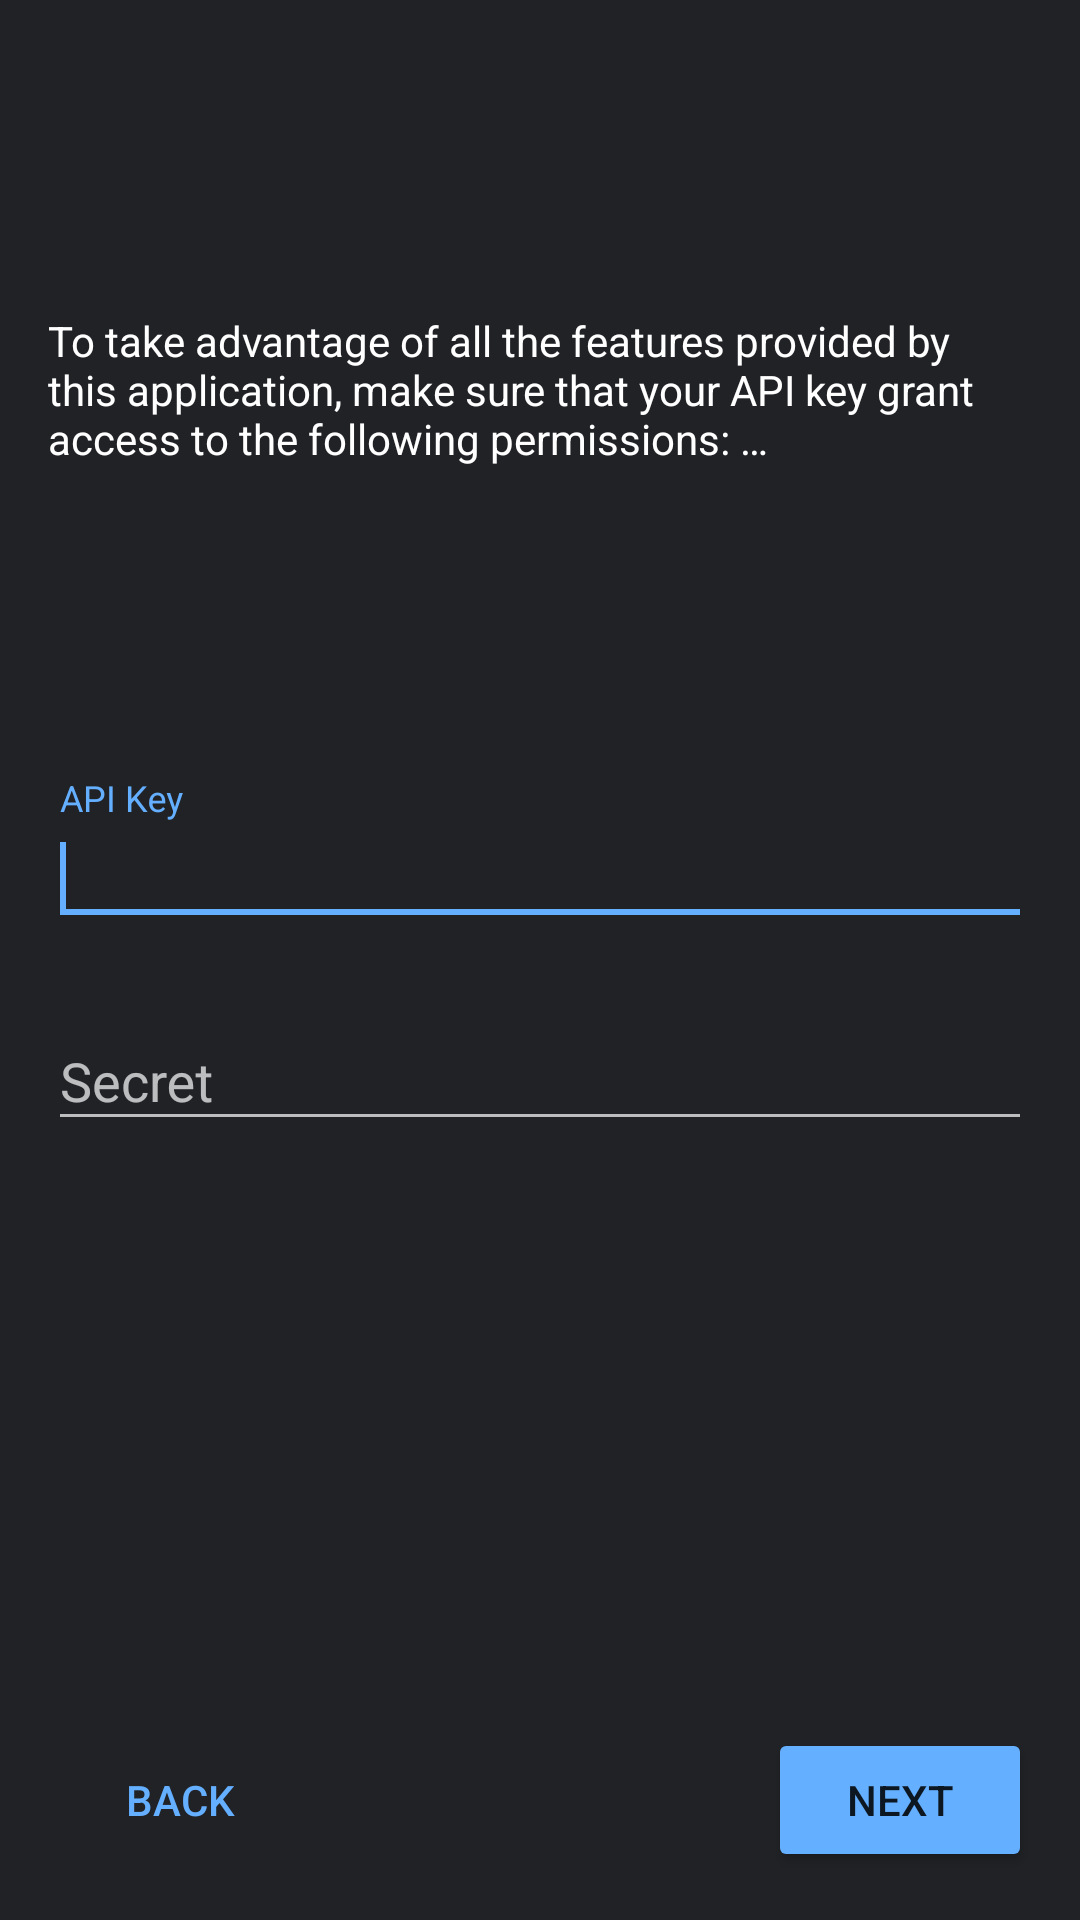

Reconstruct the res/layout file that produces this screen, plus the resources it refers to.
<!-- AndroidManifest.xml: application theme AppTheme -->
<!-- res/layout/fragment_add_account_api_key.xml -->
<?xml version="1.0" encoding="utf-8"?>
<android.support.v4.widget.NestedScrollView xmlns:android="http://schemas.android.com/apk/res/android"
	xmlns:app="http://schemas.android.com/apk/res-auto"
	xmlns:tools="http://schemas.android.com/tools"
	android:id="@+id/add_account_api_key"
	android:layout_width="match_parent"
	android:layout_height="match_parent"
	android:fillViewport="true"
	tools:context=".fragment.AddAccountApiKeyFragment">

	<android.support.constraint.ConstraintLayout
		android:layout_width="match_parent"
		android:layout_height="wrap_content">

		<android.support.constraint.Guideline
			android:id="@+id/guideline"
			android:layout_width="wrap_content"
			android:layout_height="wrap_content"
			android:orientation="horizontal"
			app:layout_constraintGuide_percent="0.5" />

		<TextView
			android:id="@+id/information"
			android:layout_width="0dp"
			android:layout_height="wrap_content"
			android:layout_marginBottom="@dimen/margin"
			android:layout_marginEnd="@dimen/margin"
			android:layout_marginStart="@dimen/margin"
			android:layout_marginTop="@dimen/margin"
			android:text="@string/api_key_information"
			android:textAppearance="@style/TextAppearance.AppCompat.Body1"
			app:layout_constraintBottom_toTopOf="@+id/api_key_layout"
			app:layout_constraintEnd_toEndOf="parent"
			app:layout_constraintStart_toStartOf="parent"
			app:layout_constraintTop_toTopOf="parent" />

		<android.support.design.widget.TextInputLayout
			android:id="@+id/api_key_layout"
			android:layout_width="0dp"
			android:layout_height="wrap_content"
			android:layout_marginBottom="@dimen/margin_half"
			android:hint="@string/api_key"
			app:layout_constraintBottom_toTopOf="@+id/guideline"
			app:layout_constraintEnd_toEndOf="@+id/information"
			app:layout_constraintStart_toStartOf="@+id/information">

			<android.support.design.widget.TextInputEditText
				android:id="@+id/api_key"
				android:layout_width="match_parent"
				android:layout_height="wrap_content"
				android:imeOptions="actionNext"
				android:inputType="text">

				<requestFocus />
			</android.support.design.widget.TextInputEditText>
		</android.support.design.widget.TextInputLayout>

		<android.support.design.widget.TextInputLayout
			android:id="@+id/secret_layout"
			android:layout_width="0dp"
			android:layout_height="wrap_content"
			android:layout_marginBottom="@dimen/margin"
			android:layout_marginTop="@dimen/margin_half"
			android:hint="@string/secret"
			app:layout_constraintBottom_toBottomOf="parent"
			app:layout_constraintEnd_toEndOf="@+id/api_key_layout"
			app:layout_constraintStart_toStartOf="@+id/api_key_layout"
			app:layout_constraintTop_toBottomOf="@+id/guideline"
			app:layout_constraintVertical_bias="0">

			<android.support.design.widget.TextInputEditText
				android:id="@+id/secret"
				android:layout_width="match_parent"
				android:layout_height="wrap_content"
				android:imeOptions="actionGo"
				android:inputType="text" />
		</android.support.design.widget.TextInputLayout>

		<Button
			android:id="@+id/back"
			style="@style/Widget.AppCompat.Button.Borderless.Colored"
			android:layout_width="wrap_content"
			android:layout_height="wrap_content"
			android:layout_marginStart="@dimen/margin"
			android:text="@string/back"
			app:layout_constraintBaseline_toBaselineOf="@+id/next"
			app:layout_constraintStart_toStartOf="parent" />

		<Button
			android:id="@+id/next"
			style="@style/Widget.AppCompat.Button.Colored"
			android:layout_width="wrap_content"
			android:layout_height="wrap_content"
			android:layout_marginBottom="@dimen/margin"
			android:layout_marginEnd="@dimen/margin"
			android:text="@string/next"
			app:layout_constraintBottom_toBottomOf="parent"
			app:layout_constraintEnd_toEndOf="parent" />
	</android.support.constraint.ConstraintLayout>
</android.support.v4.widget.NestedScrollView>
<!-- resources referenced by this layout -->
<resources>
  <dimen name="margin">16dp</dimen>
  <dimen name="margin_half">8dp</dimen>
  <string name="api_key">API Key</string>
  <string name="api_key_information">To take advantage of all the features provided by this application, make sure that your API key grant access to the following permissions: …</string>
  <string name="back">Back</string>
  <string name="next">Next</string>
  <string name="secret">Secret</string>
  <style name="AppTheme" parent="Theme.AppCompat.NoActionBar">
  		
  		<item name="colorAccent">@color/accent</item>
  		<item name="colorPrimary">@color/primary</item>
  		<item name="colorPrimaryDark">@color/primary_dark</item>
  		<item name="android:navigationBarColor">@color/background</item>
  		<item name="android:textColorPrimary">@color/text</item>
  		<item name="android:windowBackground">@color/background</item>
  	</style>
  <color name="accent">#64AFFF</color>
  <color name="primary">#141414</color>
  <color name="primary_dark">#000000</color>
  <color name="background">#202226</color>
  <color name="text">#FFFFFF</color>
</resources>
